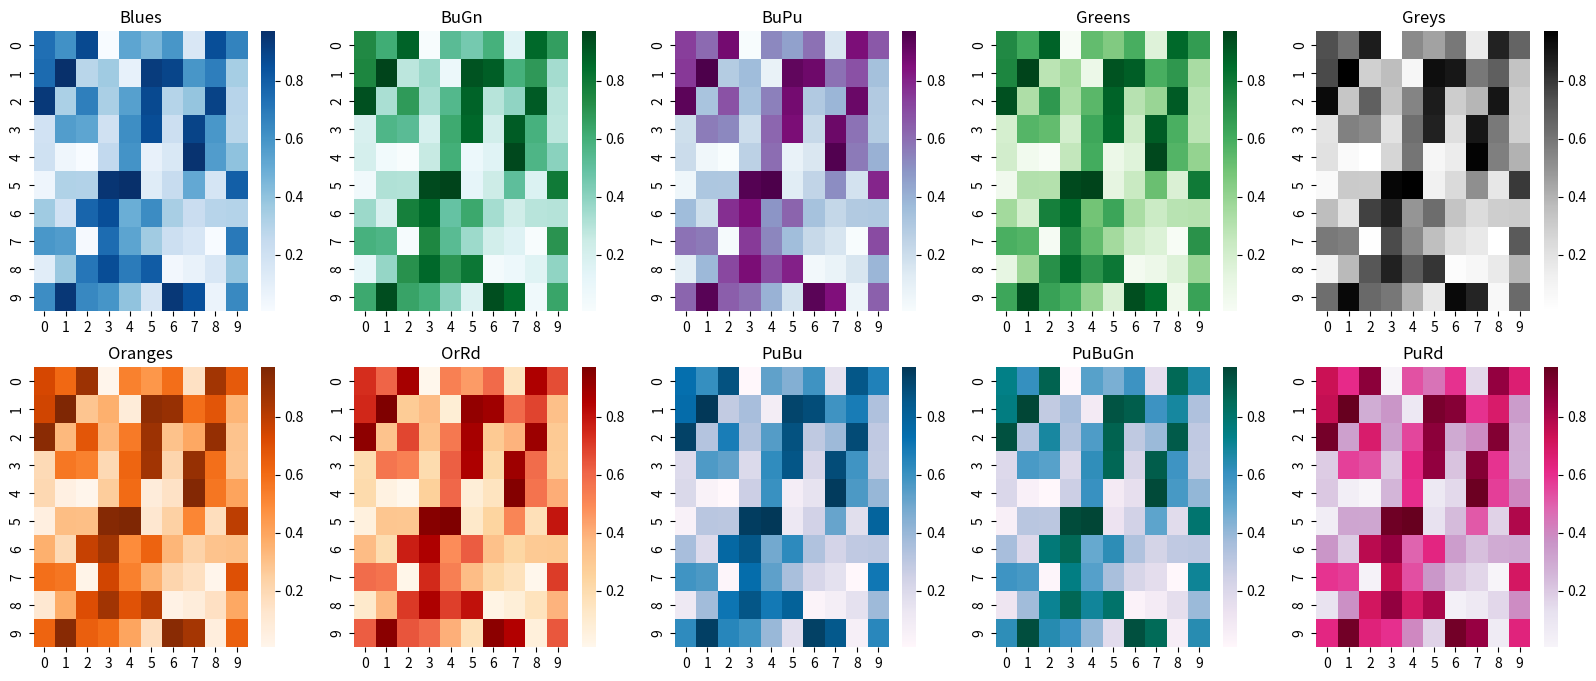

The script that saved this image:
# seaborn library
import seaborn as sns
import matplotlib.pyplot as plt
import numpy as np

# Generate random data
data = np.random.rand(10, 10)

# Create a figure with subplots for each colormap
fig, axs = plt.subplots(2, 5, figsize=(20, 8))
axs = axs.flatten()

# Define the colormaps to use
cmaps = ['Blues', 'BuGn', 'BuPu', 'Greens', 'Greys', 'Oranges', 'OrRd', 'PuBu', 'PuBuGn', 'PuRd']

# Plot the heatmap for each colormap
for i, cmap in enumerate(cmaps):
    sns.heatmap(data, ax=axs[i], cmap=cmap)
    axs[i].set_title(cmap)

    # Show the plot
    plt.show()
